Photos from the image-classification dataset "new-dataset" in the GitHub repository renyuan-fei/CV. Its 3 classes are: paper, rock, scissors.

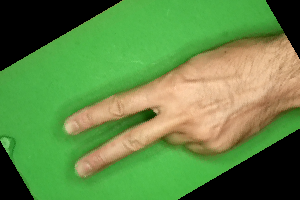
Label: scissors

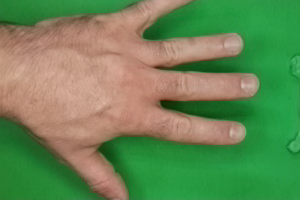
Label: paper

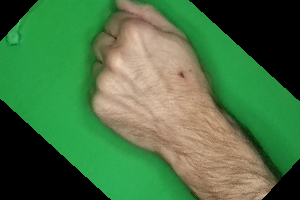
Label: rock

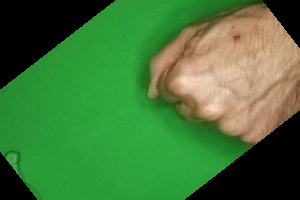
Label: rock

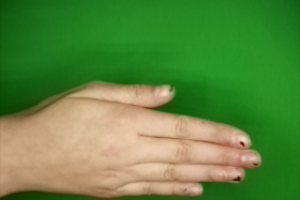
Label: paper

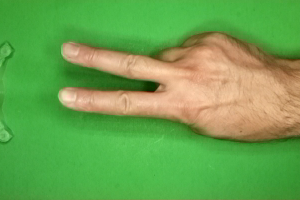
Label: scissors
